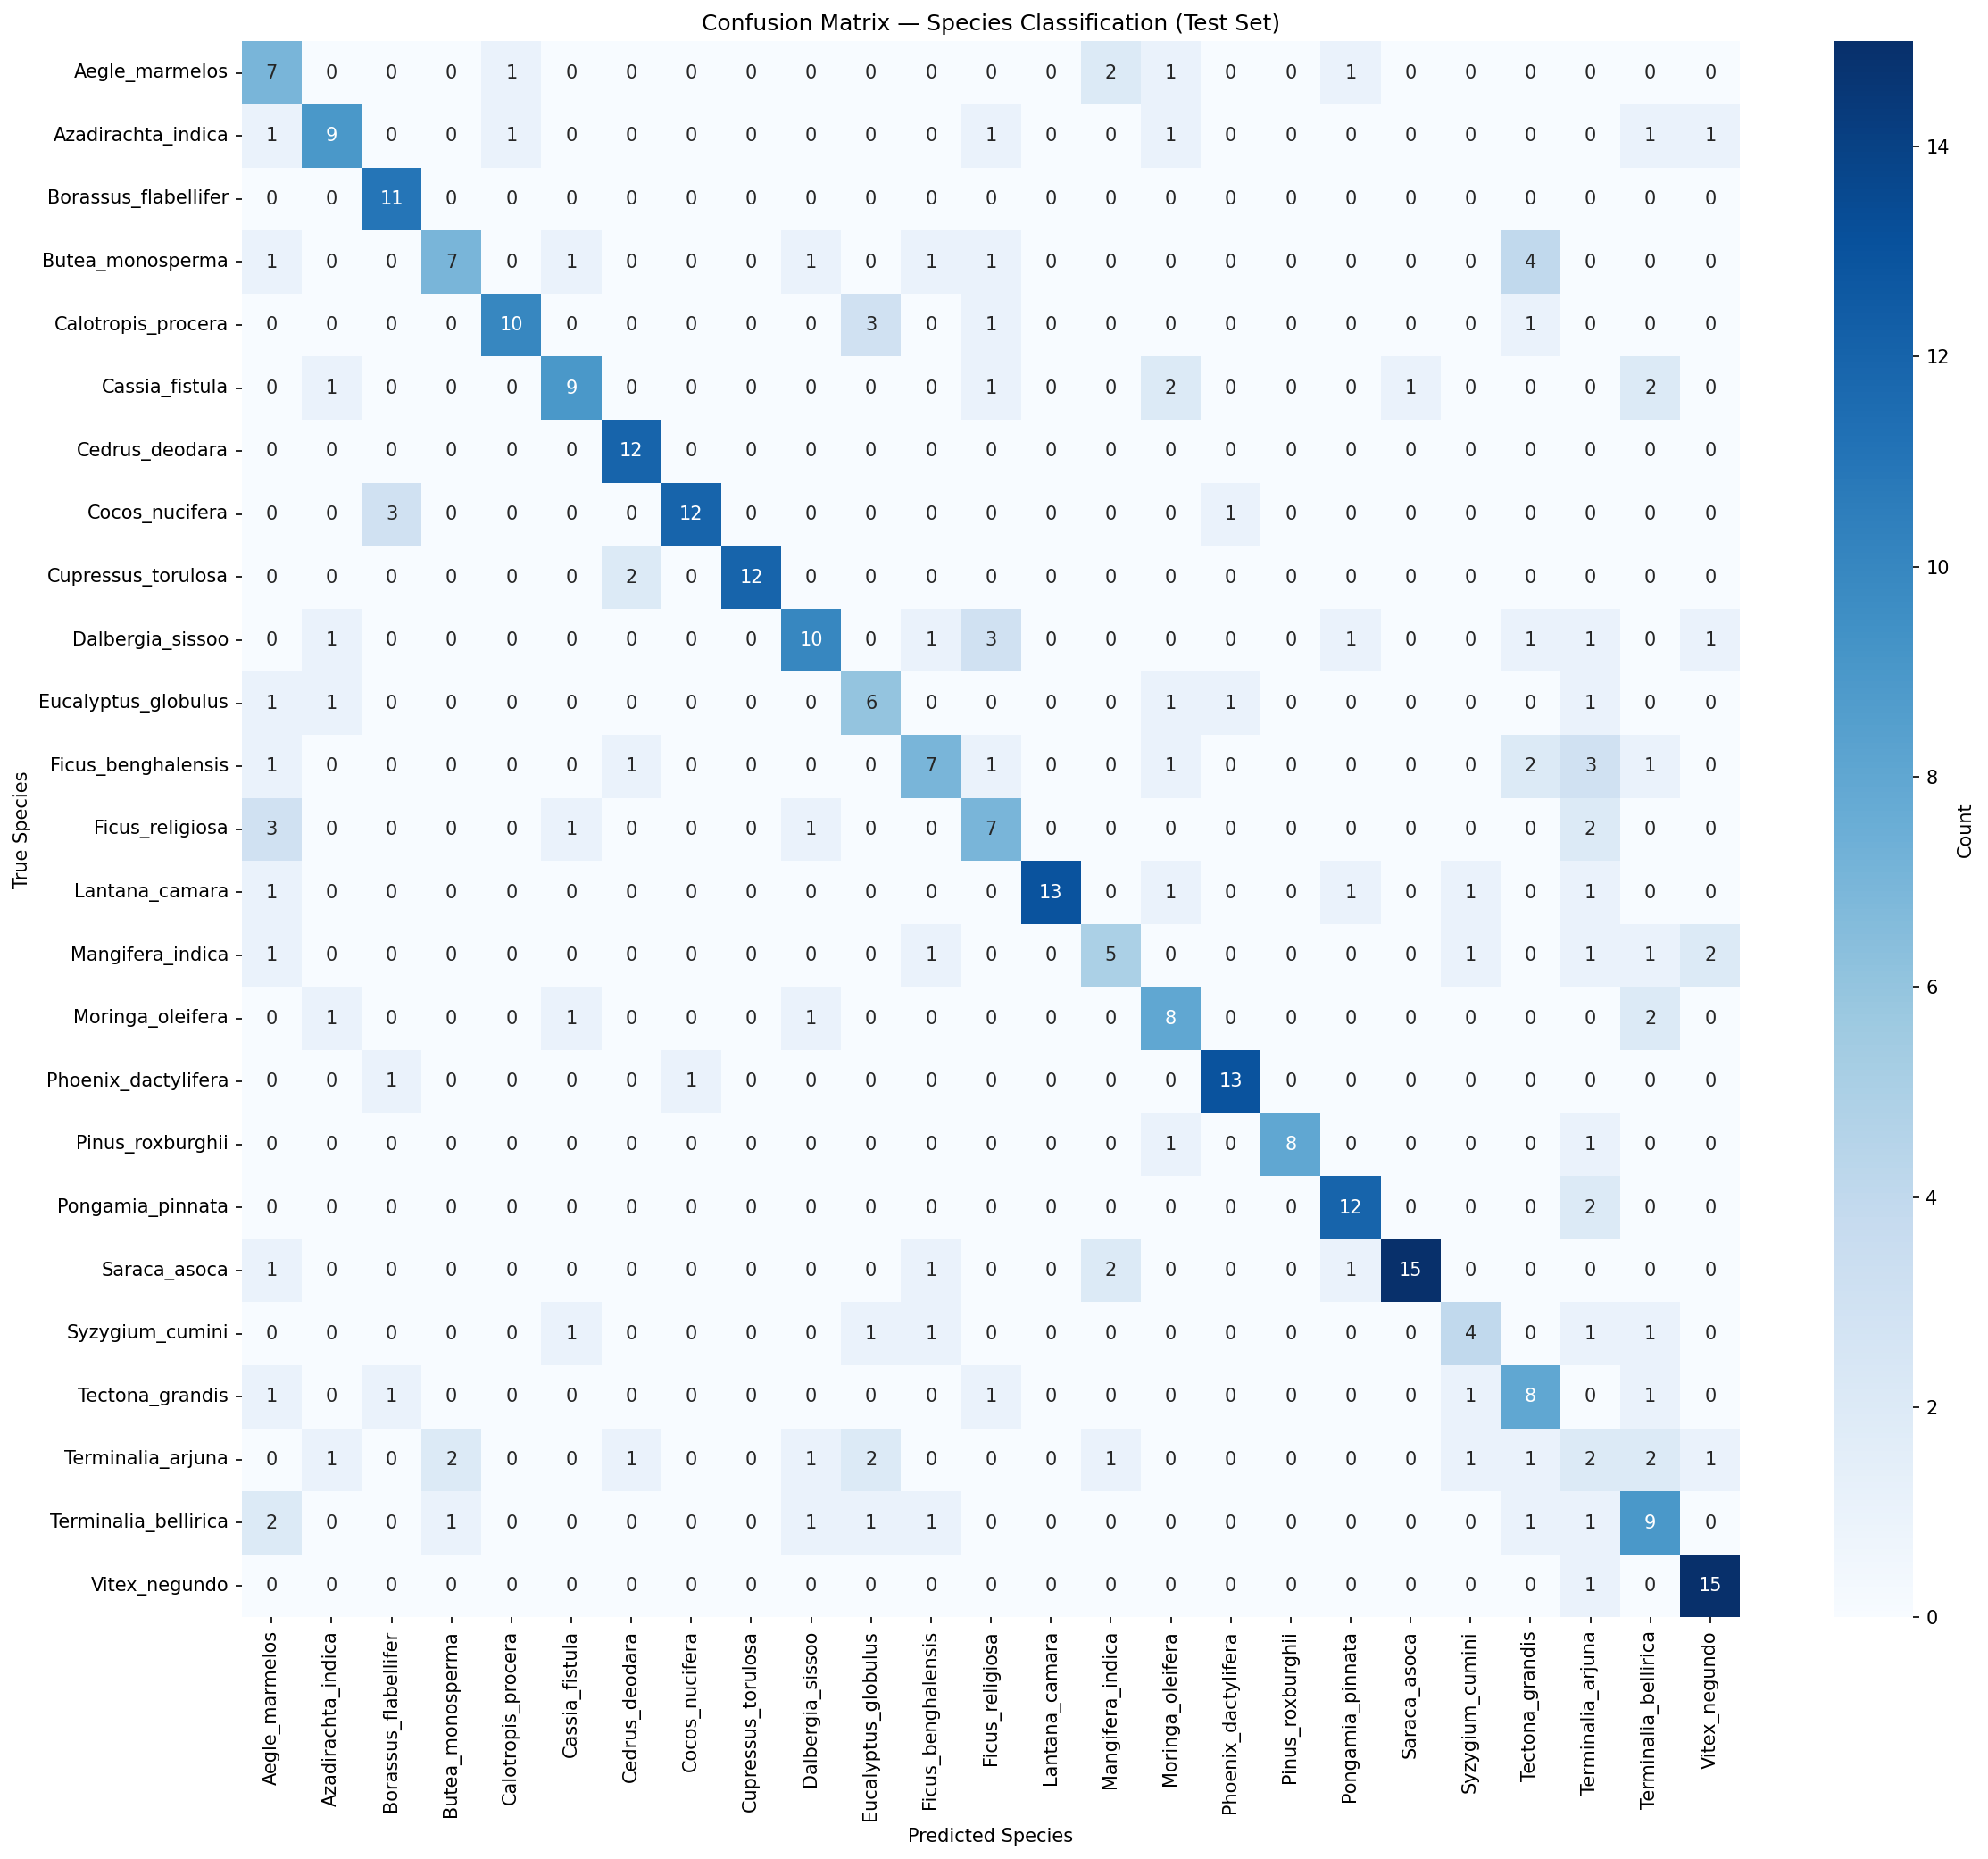

Values plotted in this chart, from the file beside it:
, Aegle_marmelos, Azadirachta_indica, Borassus_flabellifer, Butea_monosperma, Calotropis_procera, Cassia_fistula, Cedrus_deodara, Cocos_nucifera, Cupressus_torulosa, Dalbergia_sissoo, Eucalyptus_globulus, Ficus_benghalensis, Ficus_religiosa, Lantana_camara, Mangifera_indica, Moringa_oleifera, Phoenix_dactylifera, Pinus_roxburghii, Pongamia_pinnata, Saraca_asoca, Syzygium_cumini, Tectona_grandis, Terminalia_arjuna
Aegle_marmelos, 7, 0, 0, 0, 1, 0, 0, 0, 0, 0, 0, 0, 0, 0, 2, 1, 0, 0, 1, 0, 0, 0, 0
Azadirachta_indica, 1, 9, 0, 0, 1, 0, 0, 0, 0, 0, 0, 0, 1, 0, 0, 1, 0, 0, 0, 0, 0, 0, 0
Borassus_flabellifer, 0, 0, 11, 0, 0, 0, 0, 0, 0, 0, 0, 0, 0, 0, 0, 0, 0, 0, 0, 0, 0, 0, 0
Butea_monosperma, 1, 0, 0, 7, 0, 1, 0, 0, 0, 1, 0, 1, 1, 0, 0, 0, 0, 0, 0, 0, 0, 4, 0
Calotropis_procera, 0, 0, 0, 0, 10, 0, 0, 0, 0, 0, 3, 0, 1, 0, 0, 0, 0, 0, 0, 0, 0, 1, 0
Cassia_fistula, 0, 1, 0, 0, 0, 9, 0, 0, 0, 0, 0, 0, 1, 0, 0, 2, 0, 0, 0, 1, 0, 0, 0
Cedrus_deodara, 0, 0, 0, 0, 0, 0, 12, 0, 0, 0, 0, 0, 0, 0, 0, 0, 0, 0, 0, 0, 0, 0, 0
Cocos_nucifera, 0, 0, 3, 0, 0, 0, 0, 12, 0, 0, 0, 0, 0, 0, 0, 0, 1, 0, 0, 0, 0, 0, 0
Cupressus_torulosa, 0, 0, 0, 0, 0, 0, 2, 0, 12, 0, 0, 0, 0, 0, 0, 0, 0, 0, 0, 0, 0, 0, 0
Dalbergia_sissoo, 0, 1, 0, 0, 0, 0, 0, 0, 0, 10, 0, 1, 3, 0, 0, 0, 0, 0, 1, 0, 0, 1, 1
Eucalyptus_globulus, 1, 1, 0, 0, 0, 0, 0, 0, 0, 0, 6, 0, 0, 0, 0, 1, 1, 0, 0, 0, 0, 0, 1
Ficus_benghalensis, 1, 0, 0, 0, 0, 0, 1, 0, 0, 0, 0, 7, 1, 0, 0, 1, 0, 0, 0, 0, 0, 2, 3
Ficus_religiosa, 3, 0, 0, 0, 0, 1, 0, 0, 0, 1, 0, 0, 7, 0, 0, 0, 0, 0, 0, 0, 0, 0, 2
Lantana_camara, 1, 0, 0, 0, 0, 0, 0, 0, 0, 0, 0, 0, 0, 13, 0, 1, 0, 0, 1, 0, 1, 0, 1
Mangifera_indica, 1, 0, 0, 0, 0, 0, 0, 0, 0, 0, 0, 1, 0, 0, 5, 0, 0, 0, 0, 0, 1, 0, 1
Moringa_oleifera, 0, 1, 0, 0, 0, 1, 0, 0, 0, 1, 0, 0, 0, 0, 0, 8, 0, 0, 0, 0, 0, 0, 0
Phoenix_dactylifera, 0, 0, 1, 0, 0, 0, 0, 1, 0, 0, 0, 0, 0, 0, 0, 0, 13, 0, 0, 0, 0, 0, 0
Pinus_roxburghii, 0, 0, 0, 0, 0, 0, 0, 0, 0, 0, 0, 0, 0, 0, 0, 1, 0, 8, 0, 0, 0, 0, 1
Pongamia_pinnata, 0, 0, 0, 0, 0, 0, 0, 0, 0, 0, 0, 0, 0, 0, 0, 0, 0, 0, 12, 0, 0, 0, 2
Saraca_asoca, 1, 0, 0, 0, 0, 0, 0, 0, 0, 0, 0, 1, 0, 0, 2, 0, 0, 0, 1, 15, 0, 0, 0
Syzygium_cumini, 0, 0, 0, 0, 0, 1, 0, 0, 0, 0, 1, 1, 0, 0, 0, 0, 0, 0, 0, 0, 4, 0, 1
Tectona_grandis, 1, 0, 1, 0, 0, 0, 0, 0, 0, 0, 0, 0, 1, 0, 0, 0, 0, 0, 0, 0, 1, 8, 0
Terminalia_arjuna, 0, 1, 0, 2, 0, 0, 1, 0, 0, 1, 2, 0, 0, 0, 1, 0, 0, 0, 0, 0, 1, 1, 2
Terminalia_bellirica, 2, 0, 0, 1, 0, 0, 0, 0, 0, 1, 1, 1, 0, 0, 0, 0, 0, 0, 0, 0, 0, 1, 1
Vitex_negundo, 0, 0, 0, 0, 0, 0, 0, 0, 0, 0, 0, 0, 0, 0, 0, 0, 0, 0, 0, 0, 0, 0, 1
